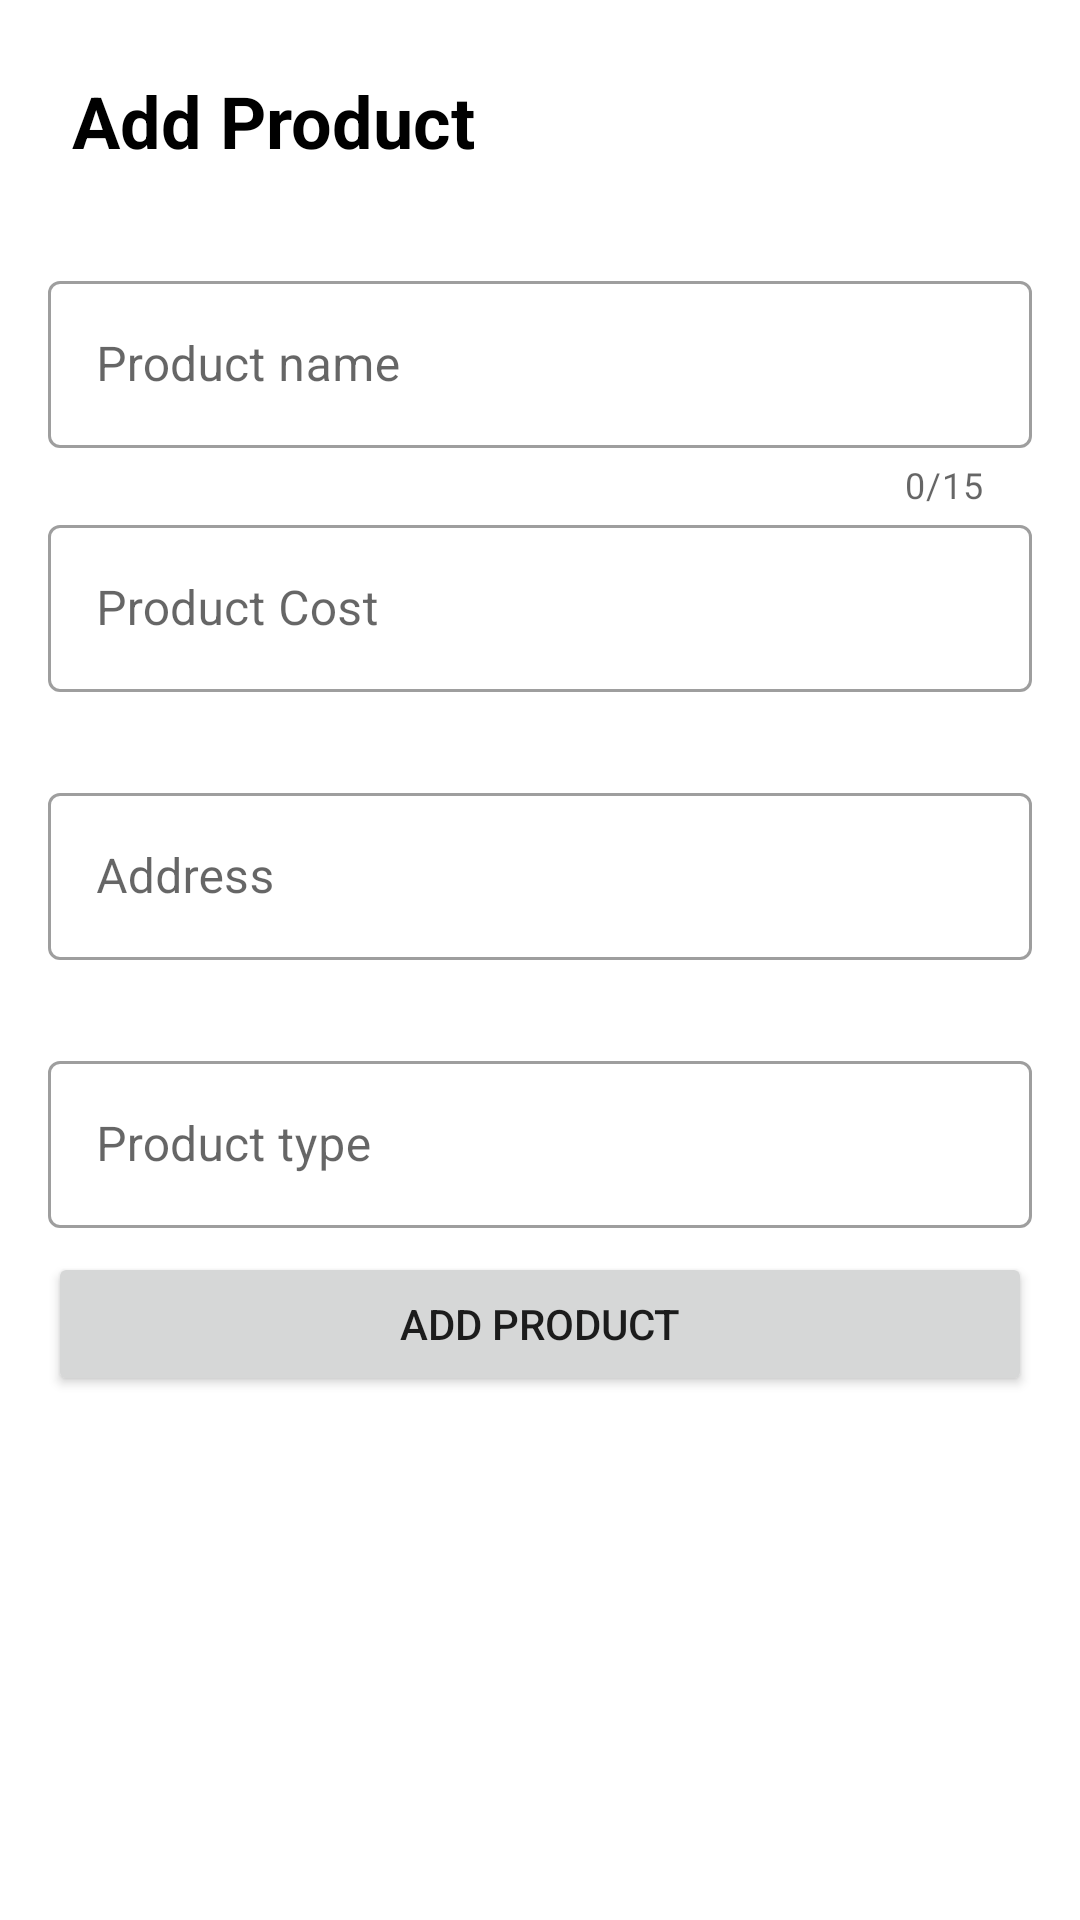

Write the Android layout XML for this screen, with the resource values it uses.
<!-- AndroidManifest.xml: application theme Theme.TaskProductApi -->
<!-- res/layout/fragment_add.xml -->
<?xml version="1.0" encoding="utf-8"?>
<LinearLayout xmlns:android="http://schemas.android.com/apk/res/android"
    xmlns:app="http://schemas.android.com/apk/res-auto"
    xmlns:tools="http://schemas.android.com/tools"
    android:layout_width="match_parent"
    android:layout_height="match_parent"
    android:orientation="vertical">

    <TextView
        android:layout_width="wrap_content"
        android:layout_height="wrap_content"
        android:layout_margin="24dp"
        android:text="Add Product"
        android:textColor="@color/black"
        android:textSize="24sp"
        android:textStyle="bold" />

    <com.google.android.material.textfield.TextInputLayout
        android:id="@+id/productNameLayout"
        style="@style/Widget.MaterialComponents.TextInputLayout.OutlinedBox"
        android:layout_width="match_parent"
        android:layout_height="wrap_content"
        android:layout_marginLeft="16dp"
        android:layout_marginTop="8dp"
        android:layout_marginRight="16dp"
        android:hint="Product name"
        app:counterEnabled="true"
        app:helperTextEnabled="true"
        app:counterMaxLength="15"
        app:endIconMode="clear_text"
        app:errorEnabled="true">

        <com.google.android.material.textfield.TextInputEditText
            android:id="@+id/productNameEditText"
            android:layout_width="match_parent"
            android:layout_height="wrap_content"
            android:inputType="text" />
    </com.google.android.material.textfield.TextInputLayout>

    <com.google.android.material.textfield.TextInputLayout
        android:id="@+id/productCostLayout"
        style="@style/Widget.MaterialComponents.TextInputLayout.OutlinedBox"
        android:layout_width="match_parent"
        android:layout_height="wrap_content"
        android:layout_marginLeft="16dp"
        android:layout_marginRight="16dp"
        android:hint="Product Cost"
        app:counterEnabled="false"
        app:counterMaxLength="7"
        app:endIconMode="clear_text"
        app:errorEnabled="true"
        app:helperTextEnabled="true">

        <com.google.android.material.textfield.TextInputEditText
            android:id="@+id/productCostEditText"
            android:layout_width="match_parent"
            android:layout_height="wrap_content"
            android:inputType="number" />
    </com.google.android.material.textfield.TextInputLayout>

    <com.google.android.material.textfield.TextInputLayout
        android:id="@+id/addressLayout"
        style="@style/Widget.MaterialComponents.TextInputLayout.OutlinedBox"
        android:layout_width="match_parent"
        android:layout_height="wrap_content"
        android:layout_marginLeft="16dp"
        android:layout_marginTop="8dp"
        android:layout_marginRight="16dp"
        android:hint="Address"
        app:counterEnabled="false"
        app:counterMaxLength="15"
        app:endIconMode="clear_text"
        app:errorEnabled="true"
        app:helperTextEnabled="true">

        <com.google.android.material.textfield.TextInputEditText
            android:id="@+id/addressEditText"
            android:layout_width="match_parent"
            android:layout_height="wrap_content"
            android:inputType="text" />
    </com.google.android.material.textfield.TextInputLayout>

    <com.google.android.material.textfield.TextInputLayout
        android:id="@+id/productTypeLayout"
        style="@style/Widget.MaterialComponents.TextInputLayout.OutlinedBox"
        android:layout_width="match_parent"
        android:layout_height="wrap_content"
        android:layout_marginLeft="16dp"
        android:layout_marginTop="8dp"
        android:layout_marginRight="16dp"
        android:hint="Product type"
        app:counterEnabled="false"
        app:endIconMode="clear_text"
        app:layout_constraintTop_toBottomOf="@id/title">

        <com.google.android.material.textfield.TextInputEditText
            android:id="@+id/productTypeEditText"
            android:layout_width="match_parent"
            android:layout_height="wrap_content"
            android:clickable="false"
            android:focusable="false"
            android:inputType="number" />
    </com.google.android.material.textfield.TextInputLayout>

    <Button
        android:id="@+id/addProduct"
        android:layout_width="match_parent"
        android:layout_height="wrap_content"
        android:layout_marginLeft="16dp"
        android:layout_marginTop="8dp"
        android:layout_marginRight="16dp"
        android:text="Add product" />

    <androidx.core.widget.ContentLoadingProgressBar
        android:id="@+id/progress"
        style="?android:attr/progressBarStyleLarge"
        android:layout_width="56dp"
        android:layout_height="56dp"
        android:layout_gravity="center"
        android:layout_marginTop="8dp"
        android:elevation="8dp"
        android:visibility="gone"
        app:layout_constraintBottom_toBottomOf="parent"
        app:layout_constraintLeft_toLeftOf="parent"
        app:layout_constraintRight_toRightOf="parent"
        app:layout_constraintTop_toTopOf="parent"
        tools:visibility="visible" />

</LinearLayout>
<!-- resources referenced by this layout -->
<resources>
  <style name="Theme.TaskProductApi" parent="Theme.MaterialComponents.DayNight.NoActionBar">
          
          <item name="colorPrimary">@color/purple_500</item>
          <item name="colorPrimaryVariant">@color/purple_700</item>
          <item name="colorOnPrimary">@color/white</item>
          
          <item name="colorSecondary">@color/teal_200</item>
          <item name="colorSecondaryVariant">@color/teal_700</item>
          <item name="colorOnSecondary">@color/black</item>
          
          <item name="android:statusBarColor" tools:targetApi="l">?attr/colorPrimaryVariant</item>
          
      </style>
  <!-- not gathered from this repository: default colours our renderer supplied (Android Studio template values) -->
  <color name="purple_500">#FF6200EE</color>
  <color name="purple_700">#FF3700B3</color>
  <color name="teal_200">#FF03DAC5</color>
  <color name="teal_700">#FF018786</color>
  <color name="black">#FF000000</color>
  <color name="white">#FFFFFFFF</color>
</resources>
